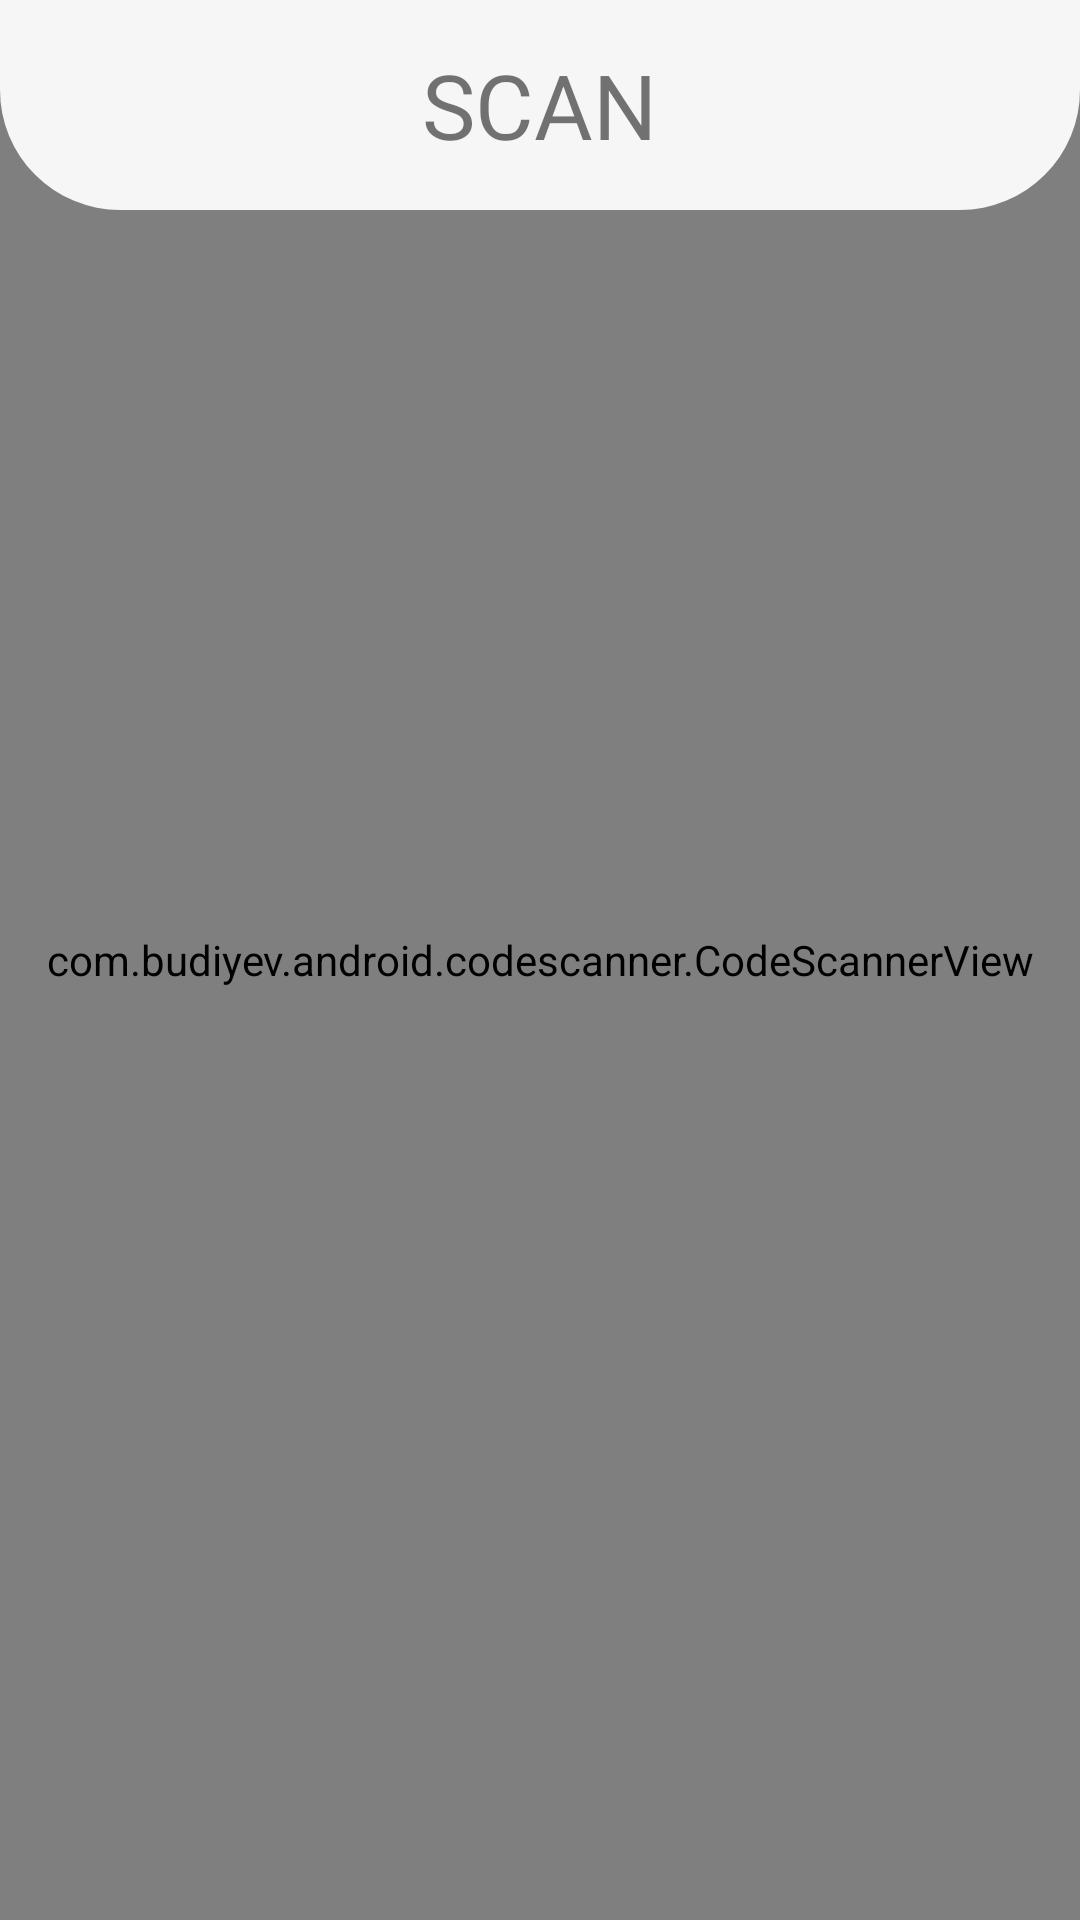

Produce the Android XML layout that renders to this screen, including the resource entries it uses.
<!-- AndroidManifest.xml: application theme AppTheme -->
<!-- res/layout/activity_qrscan.xml -->
<?xml version="1.0" encoding="utf-8"?>
<FrameLayout xmlns:android="http://schemas.android.com/apk/res/android"
    xmlns:tools="http://schemas.android.com/tools"
    android:layout_width="match_parent"
    android:layout_height="match_parent"
    tools:context=".MainUI.QRscann.QRScan">



    <RelativeLayout xmlns:android="http://schemas.android.com/apk/res/android"
        xmlns:app="http://schemas.android.com/apk/res-auto"
        xmlns:tools="http://schemas.android.com/tools"
        android:layout_width="match_parent"
        android:layout_height="match_parent"
        tools:context=".MainActivity">

        <ImageView
            android:id="@+id/ivBgContent"
            android:layout_width="match_parent"
            android:layout_height="match_parent"
            android:src="@drawable/bgscanx"
            android:scaleType="centerCrop"
            tools:ignore="ContentDescription" />

        <com.budiyev.android.codescanner.CodeScannerView
            android:id="@+id/scannerView"
            android:layout_width="match_parent"
            android:layout_height="match_parent"
            app:autoFocusButtonColor="@android:color/transparent"
            app:autoFocusButtonVisible="false"
            app:flashButtonColor="@android:color/transparent"
            app:flashButtonVisible="false"
            app:frameAspectRatioHeight="1"
            app:frameAspectRatioWidth="1"
            app:frameColor="@android:color/transparent"
            app:frameCornersRadius="0dp"
            app:frameCornersSize="0dp"
            app:frameSize="1"
            app:frameThickness="0dp"
            app:maskColor="@android:color/transparent" />
    </RelativeLayout>
    <RelativeLayout
        android:layout_width="match_parent"
        android:layout_height="70sp"
        android:background="@drawable/rounded_relative_bottom"
        >

        <TextView
            android:layout_width="wrap_content"
            android:layout_height="wrap_content"
            android:text="SCAN"
            android:fontFamily="@font/mnsbold"

            android:textSize="30sp"
            android:layout_centerHorizontal="true"
            android:layout_centerVertical="true"/>

    </RelativeLayout>
</FrameLayout>
<!-- resources referenced by this layout -->
<resources>
  <!-- drawable bgscanx: png bitmap (drawable, 41266 bytes) -->
  <!-- drawable rounded_relative_bottom (drawable) -->
  <?xml version="1.0" encoding="UTF-8"?>
  <shape xmlns:android="http://schemas.android.com/apk/res/android" >
  
  
  
  
      <solid
          android:color="@color/grey"
          />
  
      <corners
          android:bottomLeftRadius="40dip"
          android:bottomRightRadius="40dip"
          android:topLeftRadius="0dip"
          android:topRightRadius="0dip"/>
  
  
  
      <padding
          android:bottom="0dip"
          android:left="0dip"
          android:right="0dip"
          android:top="0dip" />
  
  </shape>
  <style name="AppTheme" parent="Theme.AppCompat.Light.NoActionBar">
          
          <item name="colorPrimary">@color/colorPrimary</item>
          <item name="colorPrimaryDark">@color/colorSecondary</item>
      </style>
  <color name="grey">#F6F6F6</color>
  <color name="colorPrimary">#FF3A89</color>
  <color name="colorSecondary">#FE8763</color>
</resources>
